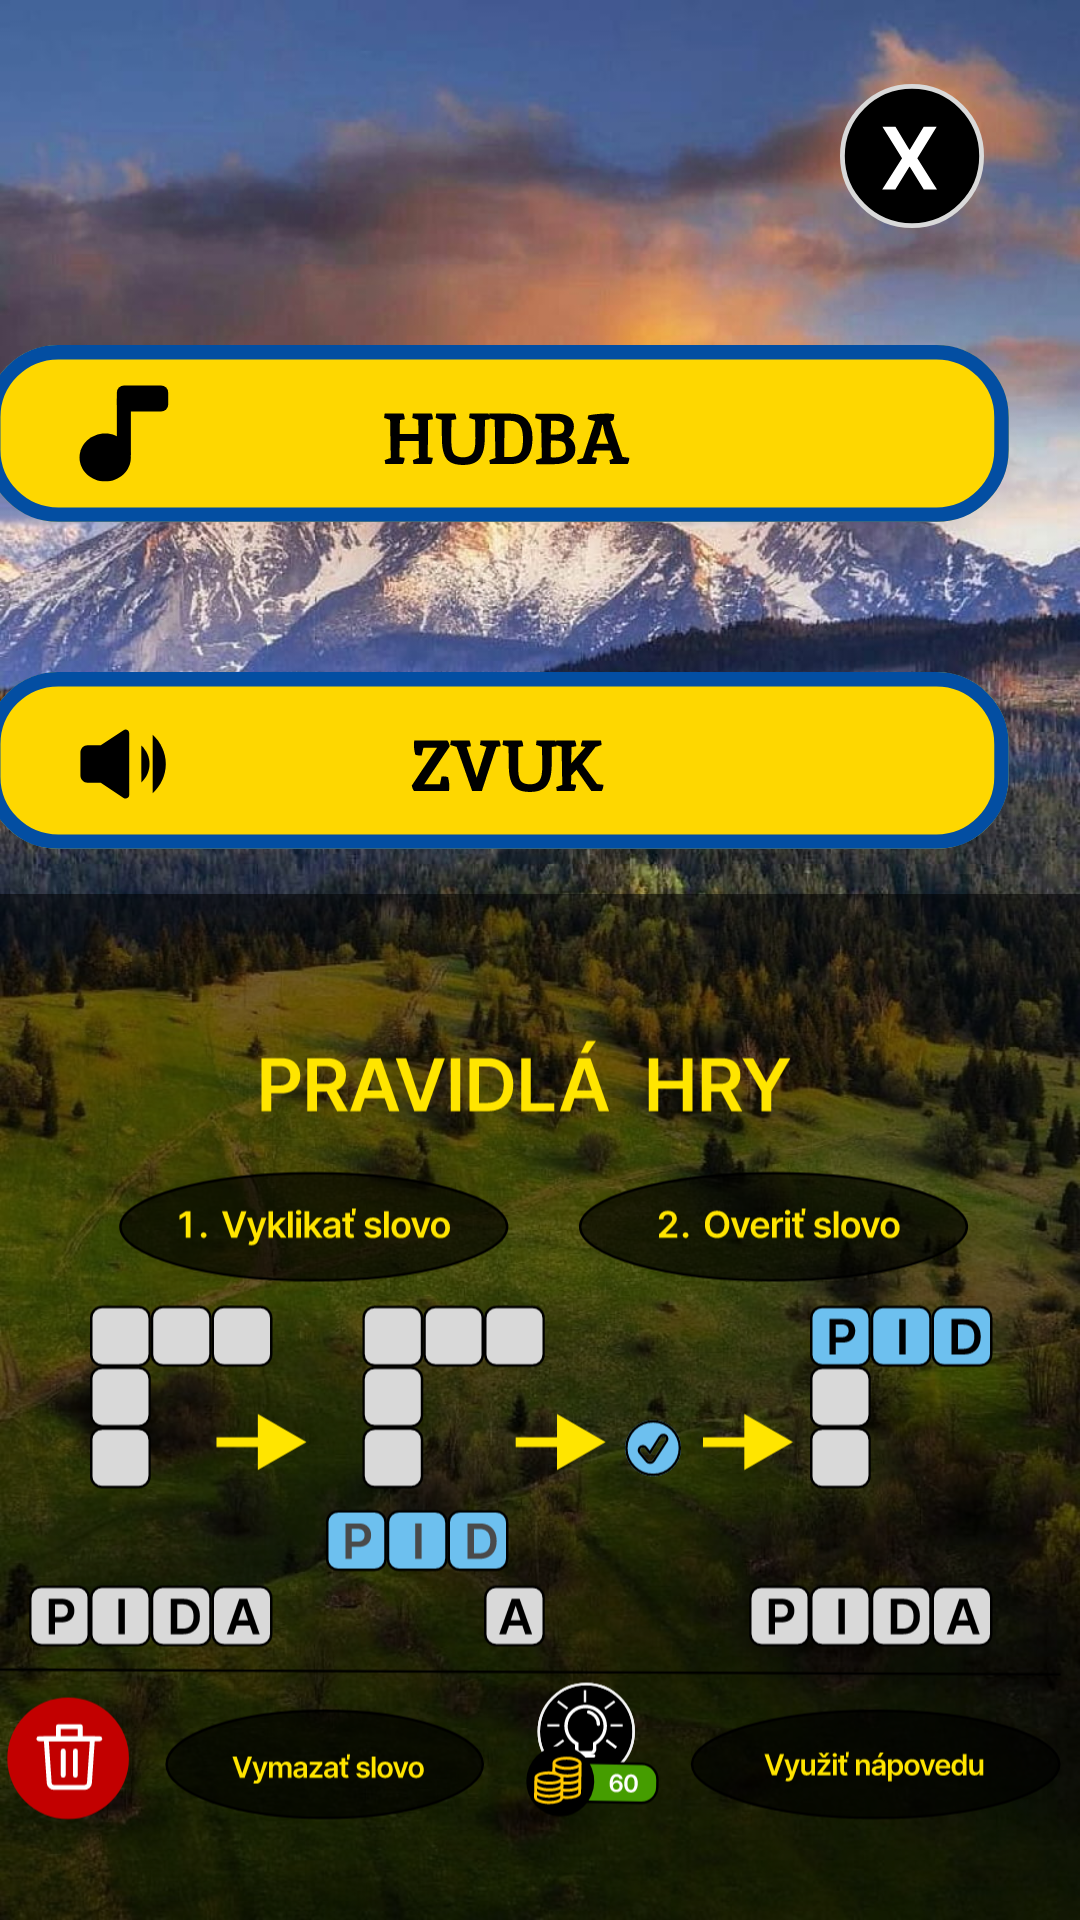

This screen was rendered from an Android layout file. Write that file and the resources it references.
<!-- AndroidManifest.xml: application theme Theme.MyApplication -->
<!-- res/layout/activity_settings.xml -->
<?xml version="1.0" encoding="utf-8"?>
<androidx.constraintlayout.widget.ConstraintLayout xmlns:android="http://schemas.android.com/apk/res/android"
    xmlns:app="http://schemas.android.com/apk/res-auto"
    xmlns:tools="http://schemas.android.com/tools"
    android:layout_width="match_parent"
    android:layout_height="match_parent"
    android:background="@drawable/background"
    tools:context=".activities.SettingsActivity">

    <ImageButton
        android:id="@+id/X_button"
        android:layout_width="48dp"
        android:layout_height="48dp"
        android:layout_marginTop="28dp"
        android:layout_marginEnd="32dp"
        android:background="@android:color/transparent"
        app:layout_constraintEnd_toEndOf="parent"
        android:contentDescription="TODO"
        android:scaleType="fitCenter"
        app:layout_constraintTop_toTopOf="parent"
        app:srcCompat="@drawable/back" />

    <ImageView
        android:id="@+id/hudba_settings"
        android:layout_width="365dp"
        android:layout_height="89dp"
        android:layout_marginTop="112dp"
        android:background="@android:color/transparent"
        android:contentDescription="TODO"
        android:scaleType="fitCenter"
        app:layout_constraintEnd_toEndOf="parent"
        app:layout_constraintHorizontal_bias="1.0"
        app:layout_constraintStart_toStartOf="parent"
        app:layout_constraintTop_toTopOf="parent"
        app:srcCompat="@drawable/hudbasettings" />

    <ImageView
        android:id="@+id/zvuk_settings"
        android:layout_width="365dp"
        android:layout_height="89dp"
        android:layout_marginTop="20dp"
        android:background="@android:color/transparent"
        android:contentDescription="TODO"
        android:scaleType="fitCenter"
        app:layout_constraintEnd_toEndOf="parent"
        app:layout_constraintHorizontal_bias="1.0"
        app:layout_constraintStart_toStartOf="parent"
        app:layout_constraintTop_toBottomOf="@+id/hudba_settings"
        app:srcCompat="@drawable/zvuksettings" />

    <CheckBox
        android:id="@+id/checkbox_hudba"
        android:layout_width="wrap_content"
        android:layout_height="wrap_content"
        android:layout_marginTop="16dp"
        android:layout_marginEnd="52dp"
        android:checked="true"
        android:theme="@style/colored_checkbox"
        app:layout_constraintEnd_toEndOf="parent"
        app:layout_constraintTop_toTopOf="@+id/hudba_settings" />

    <CheckBox
        android:id="@+id/checkbox_zvuk"
        android:layout_width="wrap_content"
        android:layout_height="wrap_content"
        android:layout_marginTop="16dp"
        android:layout_marginEnd="52dp"
        android:checked="true"
        android:theme="@style/colored_checkbox"
        app:layout_constraintEnd_toEndOf="parent"
        app:layout_constraintTop_toTopOf="@+id/zvuk_settings" />


    <ImageView
        android:layout_marginRight="5dp"
        android:layout_marginLeft="5dp"
        android:id="@+id/imageView"
        android:layout_width="wrap_content"
        android:layout_height="wrap_content"
        android:background="@color/lightGrey"
        android:scaleType="fitCenter"
        app:layout_constraintBottom_toBottomOf="parent"
        app:layout_constraintEnd_toEndOf="parent"
        app:layout_constraintStart_toStartOf="parent"
        app:layout_constraintTop_toBottomOf="@+id/zvuk_settings"
        app:srcCompat="@drawable/celynaavod" />


</androidx.constraintlayout.widget.ConstraintLayout>
<!-- resources referenced by this layout -->
<resources>
  <color name="lightGrey">#8C000000</color>
  <!-- drawable back (drawable) -->
  <vector xmlns:android="http://schemas.android.com/apk/res/android"
      android:width="30dp"
      android:height="30dp"
      android:viewportWidth="30"
      android:viewportHeight="30">
    <path
        android:strokeWidth="1"
        android:pathData="M15,15m-14.5,0a14.5,14.5 0,1 1,29 0a14.5,14.5 0,1 1,-29 0"
        android:fillColor="#000000"
        android:strokeColor="#D9D9D9"/>
    <path
        android:pathData="M11.559,8.909L14.442,13.703H14.544L17.44,8.909H20.143L16.11,15.455L20.207,22H17.459L14.544,17.238H14.442L11.527,22H8.791L12.927,15.455L8.842,8.909H11.559Z"
        android:fillColor="#ffffff"/>
  </vector>
  <!-- drawable background: jpg bitmap (drawable, 225565 bytes) -->
  <!-- drawable celynaavod: vector/xml drawable (drawable, 65966 chars, omitted) -->
  <!-- drawable hudbasettings: vector/xml drawable (drawable, 4911 chars, omitted) -->
  <!-- drawable zvuksettings: vector/xml drawable (drawable, 3399 chars, omitted) -->
  <style name="colored_checkbox" parent="Theme.AppCompat.Light">
          <item name="colorAccent"> @color/blue</item>
          <item name="android:textColorSecondary">@android:color/darker_gray</item>
      </style>
  <color name="blue">#034EA2</color>
</resources>
